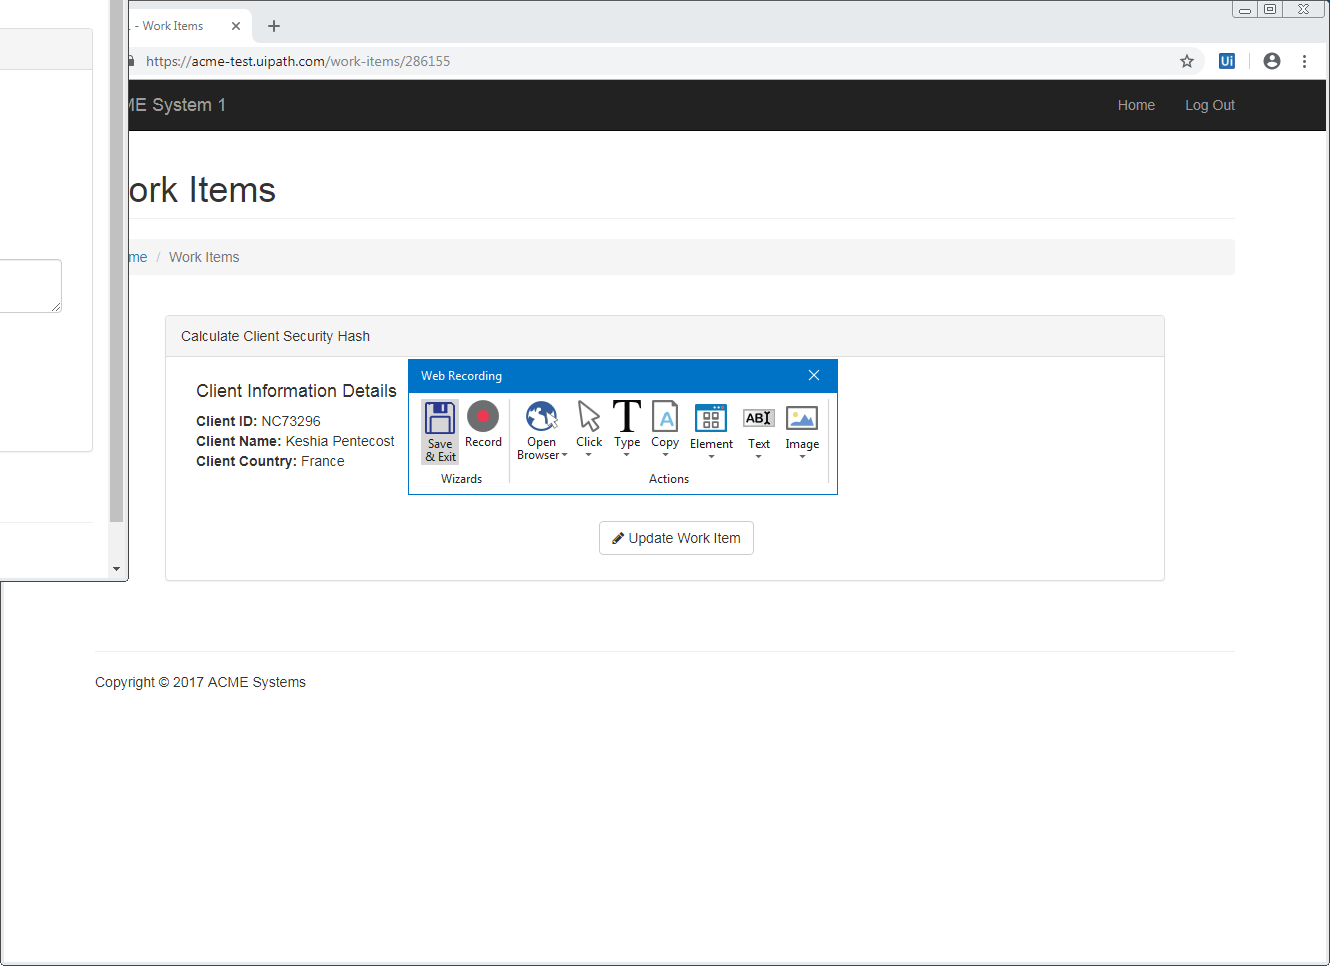
Task: Generate Yearly Report
Workflow: Enter Hash

Step 1: Attach Browser 'ACMESyste Page' in window 'ACME System 1 - *' (chrome.exe)

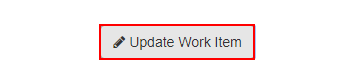
Step 2: click on the button 'Update Work Item'

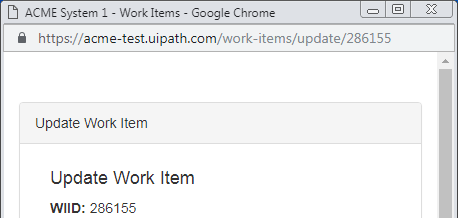
Step 3: Attach Browser 'ACMESyste Page' in window 'ACME System 1 - Work Items' (chrome.exe)

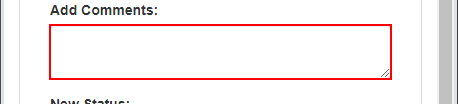
Step 4: type [i_hash] into the text box

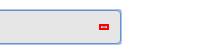
Step 5: click on the element

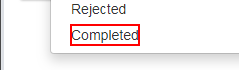
Step 6: click on the element 'Completed'

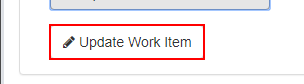
Step 7: click on the button